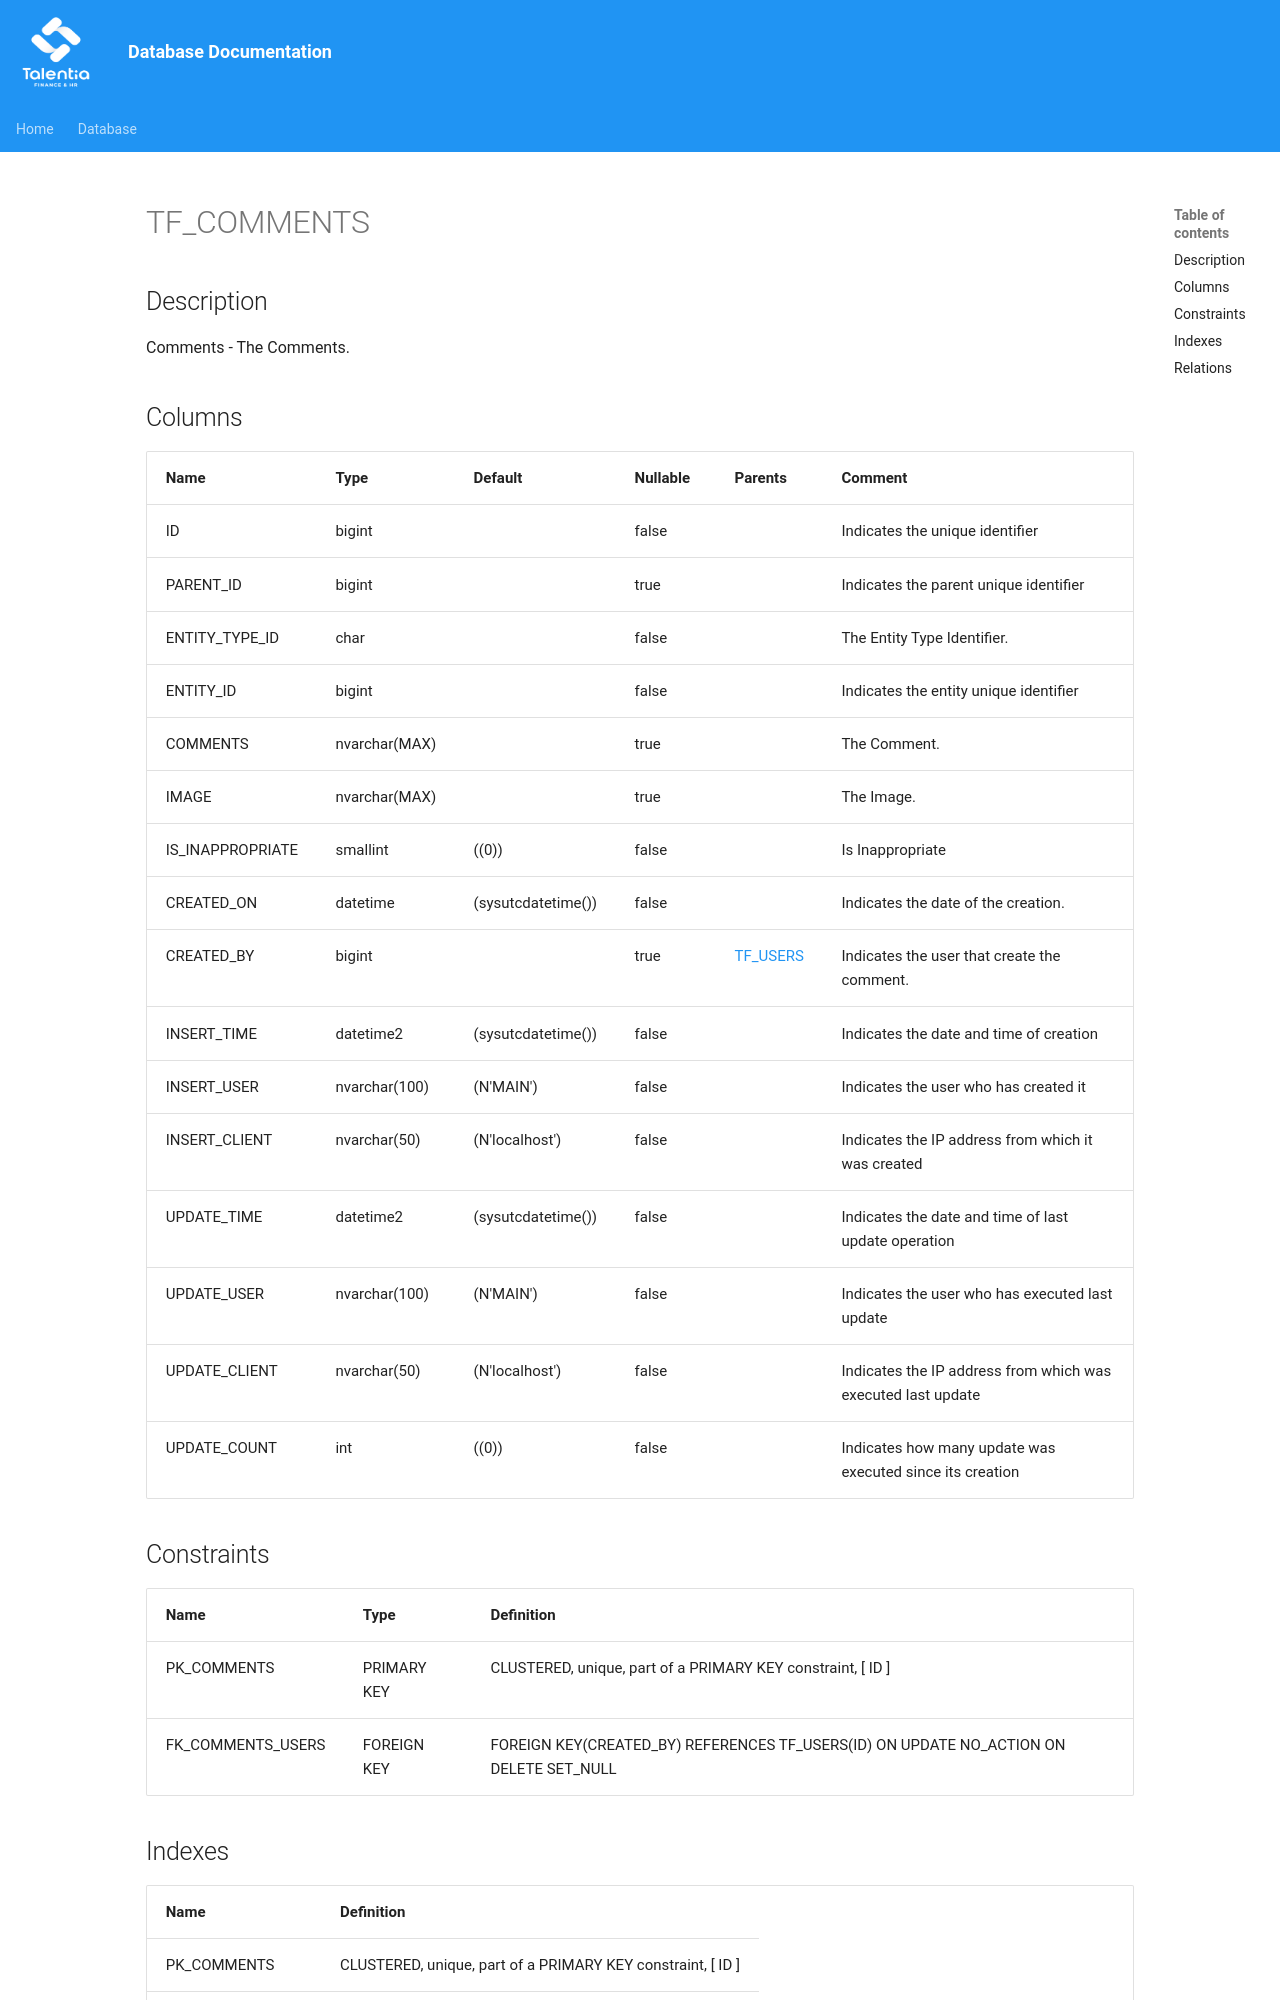

repository: giovanniporcelli/documentazione-db · page: schema/TF_COMMENTS/index.html · generator: mkdocs

# TF_COMMENTS

## Description

Comments - The Comments.  


## Columns

| Name | Type | Default | Nullable | Parents | Comment |
| ---- | ---- | ------- | -------- | ------- | ------- |
| ID | bigint |  | false |  | Indicates the unique identifier |
| PARENT_ID | bigint |  | true |  | Indicates the parent unique identifier |
| ENTITY_TYPE_ID | char |  | false |  | The Entity Type Identifier. |
| ENTITY_ID | bigint |  | false |  | Indicates the entity unique identifier |
| COMMENTS | nvarchar(MAX) |  | true |  | The Comment. |
| IMAGE | nvarchar(MAX) |  | true |  | The Image. |
| IS_INAPPROPRIATE | smallint | ((0)) | false |  | Is Inappropriate |
| CREATED_ON | datetime | (sysutcdatetime()) | false |  | Indicates the date of the creation. |
| CREATED_BY | bigint |  | true | [TF_USERS](TF_USERS.md) | Indicates the user that create the comment. |
| INSERT_TIME | datetime2 | (sysutcdatetime()) | false |  | Indicates the date and time of creation |
| INSERT_USER | nv
